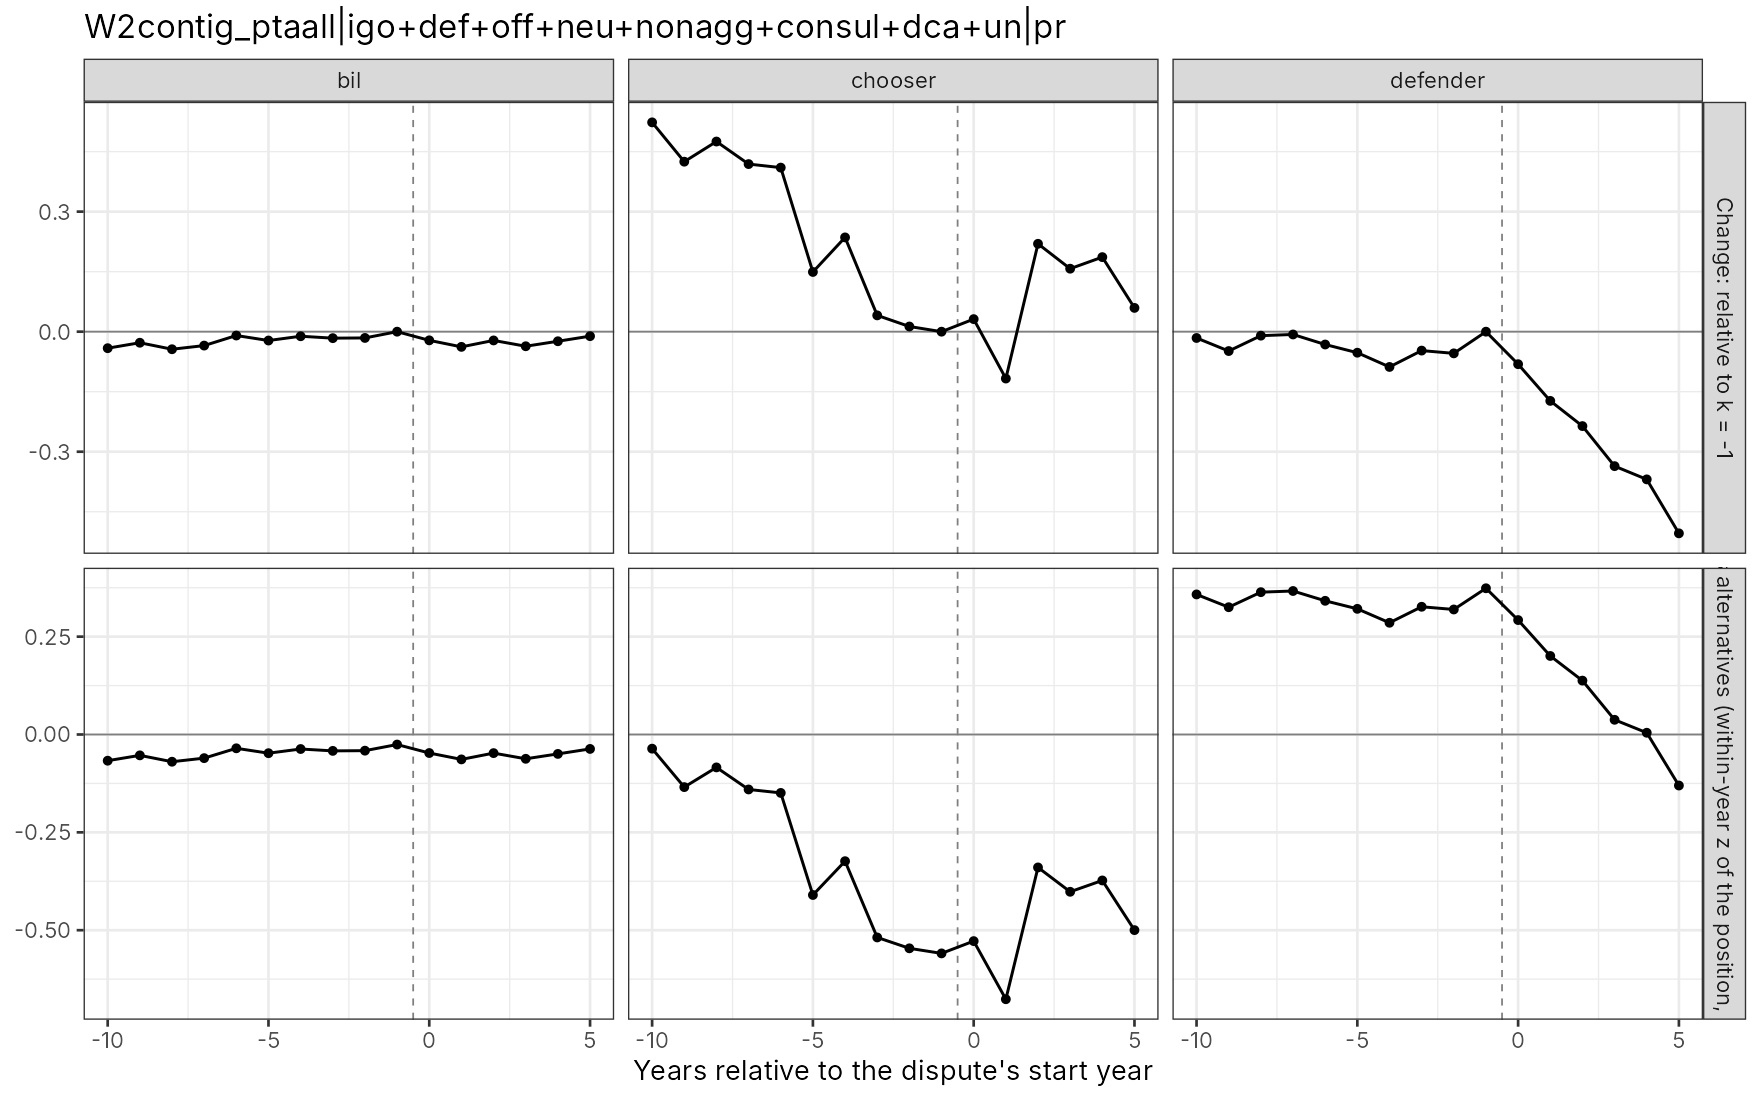

Data behind this chart, as committed beside it:
type, k, gap, gap_n, diff, diff_n, gap_lo, gap_hi, gapn_lo, gapn_hi, diff_lo, diff_hi, diffn_lo, diffn_hi, role, spec_id, scheme, balanced, align, n_events, n_events_all
0, -10, -0.06693, -0.04127, 0, 0, , , , , , , , , bil, W2contig_ptaall|igo+def+off+neu+nonagg+c…, bcd, TRUE, onset, 863, 1080
0, -9, -0.0533, -0.02764, 0, 0, , , , , , , , , bil, W2contig_ptaall|igo+def+off+neu+nonagg+c…, bcd, TRUE, onset, 863, 1080
0, -8, -0.06955, -0.04389, 0, 0, , , , , , , , , bil, W2contig_ptaall|igo+def+off+neu+nonagg+c…, bcd, TRUE, onset, 863, 1080
0, -7, -0.06042, -0.03476, 0, 0, , , , , , , , , bil, W2contig_ptaall|igo+def+off+neu+nonagg+c…, bcd, TRUE, onset, 863, 1080
0, -6, -0.03527, -0.009609, 0, 0, , , , , , , , , bil, W2contig_ptaall|igo+def+off+neu+nonagg+c…, bcd, TRUE, onset, 863, 1080
0, -5, -0.04776, -0.0221, 0, 0, , , , , , , , , bil, W2contig_ptaall|igo+def+off+neu+nonagg+c…, bcd, TRUE, onset, 863, 1080
0, -4, -0.03709, -0.01143, 0, 0, , , , , , , , , bil, W2contig_ptaall|igo+def+off+neu+nonagg+c…, bcd, TRUE, onset, 863, 1080
0, -3, -0.04185, -0.01619, 0, 0, , , , , , , , , bil, W2contig_ptaall|igo+def+off+neu+nonagg+c…, bcd, TRUE, onset, 863, 1080
0, -2, -0.0413, -0.01564, 0, 0, , , , , , , , , bil, W2contig_ptaall|igo+def+off+neu+nonagg+c…, bcd, TRUE, onset, 863, 1080
0, -1, -0.02566, 0, 0, 0, , , , , , , , , bil, W2contig_ptaall|igo+def+off+neu+nonagg+c…, bcd, TRUE, onset, 863, 1080
0, 0, -0.04732, -0.02166, 0, 0, , , , , , , , , bil, W2contig_ptaall|igo+def+off+neu+nonagg+c…, bcd, TRUE, onset, 863, 1080
0, 1, -0.06362, -0.03796, 0, 0, , , , , , , , , bil, W2contig_ptaall|igo+def+off+neu+nonagg+c…, bcd, TRUE, onset, 863, 1080
0, 2, -0.04756, -0.0219, 0, 0, , , , , , , , , bil, W2contig_ptaall|igo+def+off+neu+nonagg+c…, bcd, TRUE, onset, 863, 1080
0, 3, -0.06207, -0.03641, 0, 0, , , , , , , , , bil, W2contig_ptaall|igo+def+off+neu+nonagg+c…, bcd, TRUE, onset, 863, 1080
0, 4, -0.04959, -0.02393, 0, 0, , , , , , , , , bil, W2contig_ptaall|igo+def+off+neu+nonagg+c…, bcd, TRUE, onset, 863, 1080
0, 5, -0.03685, -0.01119, 0, 0, , , , , , , , , bil, W2contig_ptaall|igo+def+off+neu+nonagg+c…, bcd, TRUE, onset, 863, 1080
1, -10, -0.03618, 0.5231, 0.03075, 0.5643, , , , , , , , , chooser, W2contig_ptaall|igo+def+off+neu+nonagg+c…, bcd, TRUE, onset, 863, 1080
1, -9, -0.1344, 0.4248, -0.08112, 0.4525, , , , , , , , , chooser, W2contig_ptaall|igo+def+off+neu+nonagg+c…, bcd, TRUE, onset, 863, 1080
1, -8, -0.08407, 0.4752, -0.01452, 0.5191, , , , , , , , , chooser, W2contig_ptaall|igo+def+off+neu+nonagg+c…, bcd, TRUE, onset, 863, 1080
1, -7, -0.1404, 0.4188, -0.08, 0.4536, , , , , , , , , chooser, W2contig_ptaall|igo+def+off+neu+nonagg+c…, bcd, TRUE, onset, 863, 1080
1, -6, -0.1492, 0.41, -0.114, 0.4196, , , , , , , , , chooser, W2contig_ptaall|igo+def+off+neu+nonagg+c…, bcd, TRUE, onset, 863, 1080
1, -5, -0.41, 0.1492, -0.3623, 0.1713, , , , , , , , , chooser, W2contig_ptaall|igo+def+off+neu+nonagg+c…, bcd, TRUE, onset, 863, 1080
1, -4, -0.3237, 0.2356, -0.2866, 0.247, , , , , , , , , chooser, W2contig_ptaall|igo+def+off+neu+nonagg+c…, bcd, TRUE, onset, 863, 1080
1, -3, -0.5185, 0.04075, -0.4767, 0.05694, , , , , , , , , chooser, W2contig_ptaall|igo+def+off+neu+nonagg+c…, bcd, TRUE, onset, 863, 1080
1, -2, -0.5463, 0.01293, -0.505, 0.02858, , , , , , , , , chooser, W2contig_ptaall|igo+def+off+neu+nonagg+c…, bcd, TRUE, onset, 863, 1080
1, -1, -0.5593, 0, -0.5336, 0, , , , , , , , , chooser, W2contig_ptaall|igo+def+off+neu+nonagg+c…, bcd, TRUE, onset, 863, 1080
1, 0, -0.5279, 0.03137, -0.4806, 0.05304, , , , , , , , , chooser, W2contig_ptaall|igo+def+off+neu+nonagg+c…, bcd, TRUE, onset, 863, 1080
1, 1, -0.6764, -0.1171, -0.6128, -0.07916, , , , , , , , , chooser, W2contig_ptaall|igo+def+off+neu+nonagg+c…, bcd, TRUE, onset, 863, 1080
1, 2, -0.3396, 0.2196, -0.2921, 0.2415, , , , , , , , , chooser, W2contig_ptaall|igo+def+off+neu+nonagg+c…, bcd, TRUE, onset, 863, 1080
1, 3, -0.4018, 0.1574, -0.3398, 0.1938, , , , , , , , , chooser, W2contig_ptaall|igo+def+off+neu+nonagg+c…, bcd, TRUE, onset, 863, 1080
1, 4, -0.3729, 0.1863, -0.3233, 0.2103, , , , , , , , , chooser, W2contig_ptaall|igo+def+off+neu+nonagg+c…, bcd, TRUE, onset, 863, 1080
1, 5, -0.4998, 0.05944, -0.463, 0.07064, , , , , , , , , chooser, W2contig_ptaall|igo+def+off+neu+nonagg+c…, bcd, TRUE, onset, 863, 1080
2, -10, 0.3578, -0.01577, 0.4248, 0.0255, , , , , , , , , defender, W2contig_ptaall|igo+def+off+neu+nonagg+c…, bcd, TRUE, onset, 863, 1080
2, -9, 0.3252, -0.0484, 0.3785, -0.02076, , , , , , , , , defender, W2contig_ptaall|igo+def+off+neu+nonagg+c…, bcd, TRUE, onset, 863, 1080
2, -8, 0.3636, -0.009967, 0.4332, 0.03393, , , , , , , , , defender, W2contig_ptaall|igo+def+off+neu+nonagg+c…, bcd, TRUE, onset, 863, 1080
2, -7, 0.3666, -0.006981, 0.4271, 0.02778, , , , , , , , , defender, W2contig_ptaall|igo+def+off+neu+nonagg+c…, bcd, TRUE, onset, 863, 1080
2, -6, 0.3416, -0.03206, 0.3768, -0.02245, , , , , , , , , defender, W2contig_ptaall|igo+def+off+neu+nonagg+c…, bcd, TRUE, onset, 863, 1080
2, -5, 0.3211, -0.05255, 0.3688, -0.03045, , , , , , , , , defender, W2contig_ptaall|igo+def+off+neu+nonagg+c…, bcd, TRUE, onset, 863, 1080
2, -4, 0.2855, -0.08813, 0.3226, -0.0767, , , , , , , , , defender, W2contig_ptaall|igo+def+off+neu+nonagg+c…, bcd, TRUE, onset, 863, 1080
2, -3, 0.3263, -0.04727, 0.3682, -0.03108, , , , , , , , , defender, W2contig_ptaall|igo+def+off+neu+nonagg+c…, bcd, TRUE, onset, 863, 1080
2, -2, 0.3194, -0.05419, 0.3607, -0.03855, , , , , , , , , defender, W2contig_ptaall|igo+def+off+neu+nonagg+c…, bcd, TRUE, onset, 863, 1080
2, -1, 0.3736, 0, 0.3993, 0, , , , , , , , , defender, W2contig_ptaall|igo+def+off+neu+nonagg+c…, bcd, TRUE, onset, 863, 1080
2, 0, 0.2924, -0.08124, 0.3397, -0.05958, , , , , , , , , defender, W2contig_ptaall|igo+def+off+neu+nonagg+c…, bcd, TRUE, onset, 863, 1080
2, 1, 0.2007, -0.173, 0.2643, -0.135, , , , , , , , , defender, W2contig_ptaall|igo+def+off+neu+nonagg+c…, bcd, TRUE, onset, 863, 1080
2, 2, 0.1377, -0.236, 0.1852, -0.2141, , , , , , , , , defender, W2contig_ptaall|igo+def+off+neu+nonagg+c…, bcd, TRUE, onset, 863, 1080
2, 3, 0.03759, -0.336, 0.09966, -0.2996, , , , , , , , , defender, W2contig_ptaall|igo+def+off+neu+nonagg+c…, bcd, TRUE, onset, 863, 1080
2, 4, 0.004486, -0.3691, 0.05408, -0.3452, , , , , , , , , defender, W2contig_ptaall|igo+def+off+neu+nonagg+c…, bcd, TRUE, onset, 863, 1080
2, 5, -0.1303, -0.504, -0.09348, -0.4928, , , , , , , , , defender, W2contig_ptaall|igo+def+off+neu+nonagg+c…, bcd, TRUE, onset, 863, 1080
